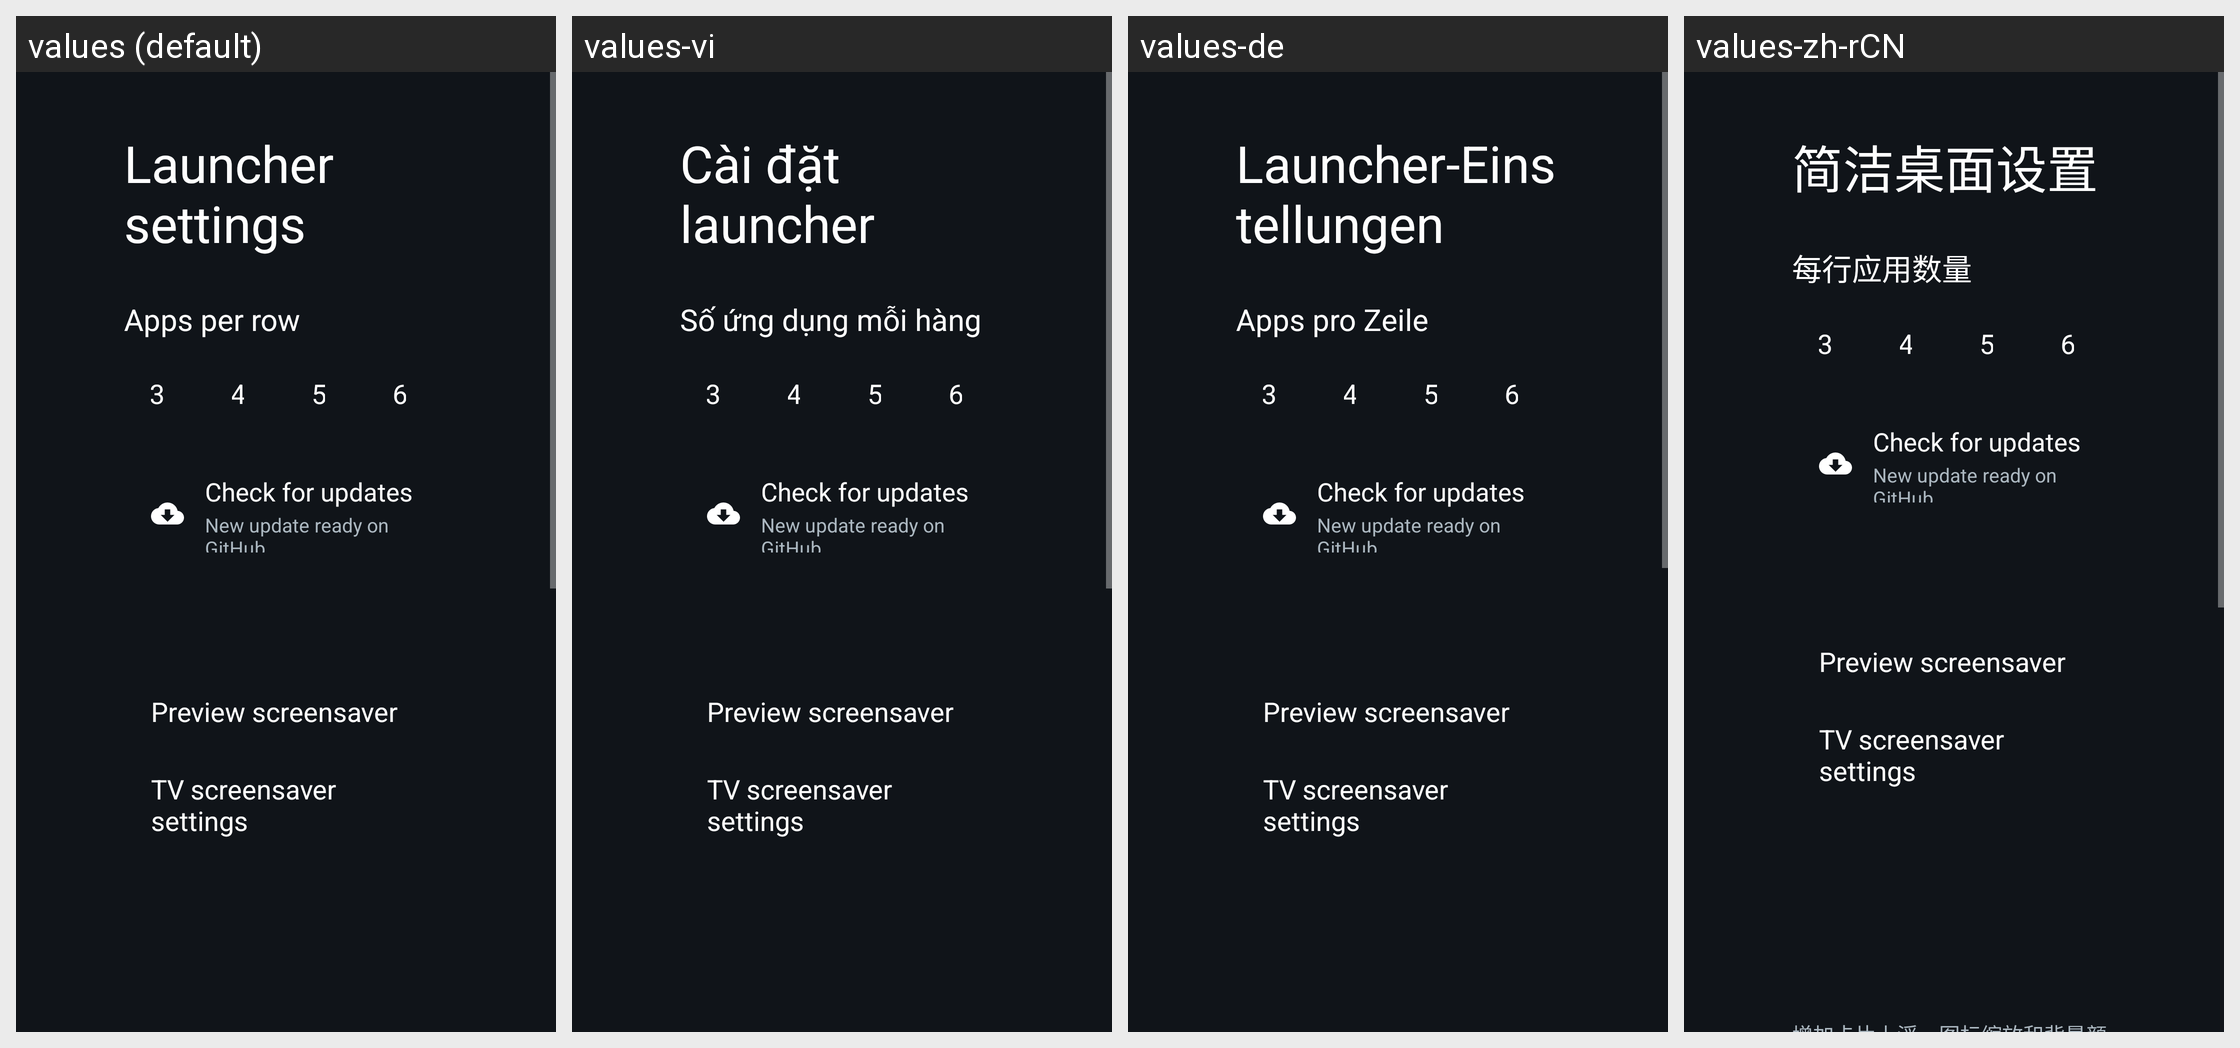

Strings drawn on this Android screen and how each of the app's shown locales translates them:
Android screen res/layout/activity_launcher_settings.xml rendered under 4 locales, left to right: values (default), values-vi, values-de, values-zh-rCN. Device: Nexus 5 (rendered at 1080×1920; each locale shown at half size, 540×960, under a caption strip naming it); theme Theme.TvHome.
Other locales in the repository, not shown: values-ar, values-ca, values-es, values-fi, values-fr, values-iw, values-pl, values-pt, values-ru, values-th, values-tr, values-zh-rTW.
Strings drawn on this screen, with the default value and each locale's value (text and hints the layout hard-codes, and strings that could not be matched under every locale, appear in the picture but are not listed):

launcher_settings
  values: Launcher settings
  values-vi: Cài đặt launcher
  values-de: Launcher-Einstellungen
  values-zh-rCN: 简洁桌面设置

columns_label
  values: Apps per row
  values-vi: Số ứng dụng mỗi hàng
  values-de: Apps pro Zeile
  values-zh-rCN: 每行应用数量

check_updates
  values: Check for updates
  values-vi: Check for updates  [not translated; the default value is used]
  values-de: Check for updates  [not translated; the default value is used]
  values-zh-rCN: Check for updates  [not translated; the default value is used]

update_ready_hint
  values: New update ready on GitHub
  values-vi: New update ready on GitHub  [not translated; the default value is used]
  values-de: New update ready on GitHub  [not translated; the default value is used]
  values-zh-rCN: New update ready on GitHub  [not translated; the default value is used]

screensaver_preview
  values: Preview screensaver
  values-vi: Preview screensaver  [not translated; the default value is used]
  values-de: Preview screensaver  [not translated; the default value is used]
  values-zh-rCN: Preview screensaver  [not translated; the default value is used]

screensaver_settings
  values: TV screensaver settings
  values-vi: TV screensaver settings  [not translated; the default value is used]
  values-de: TV screensaver settings  [not translated; the default value is used]
  values-zh-rCN: TV screensaver settings  [not translated; the default value is used]
